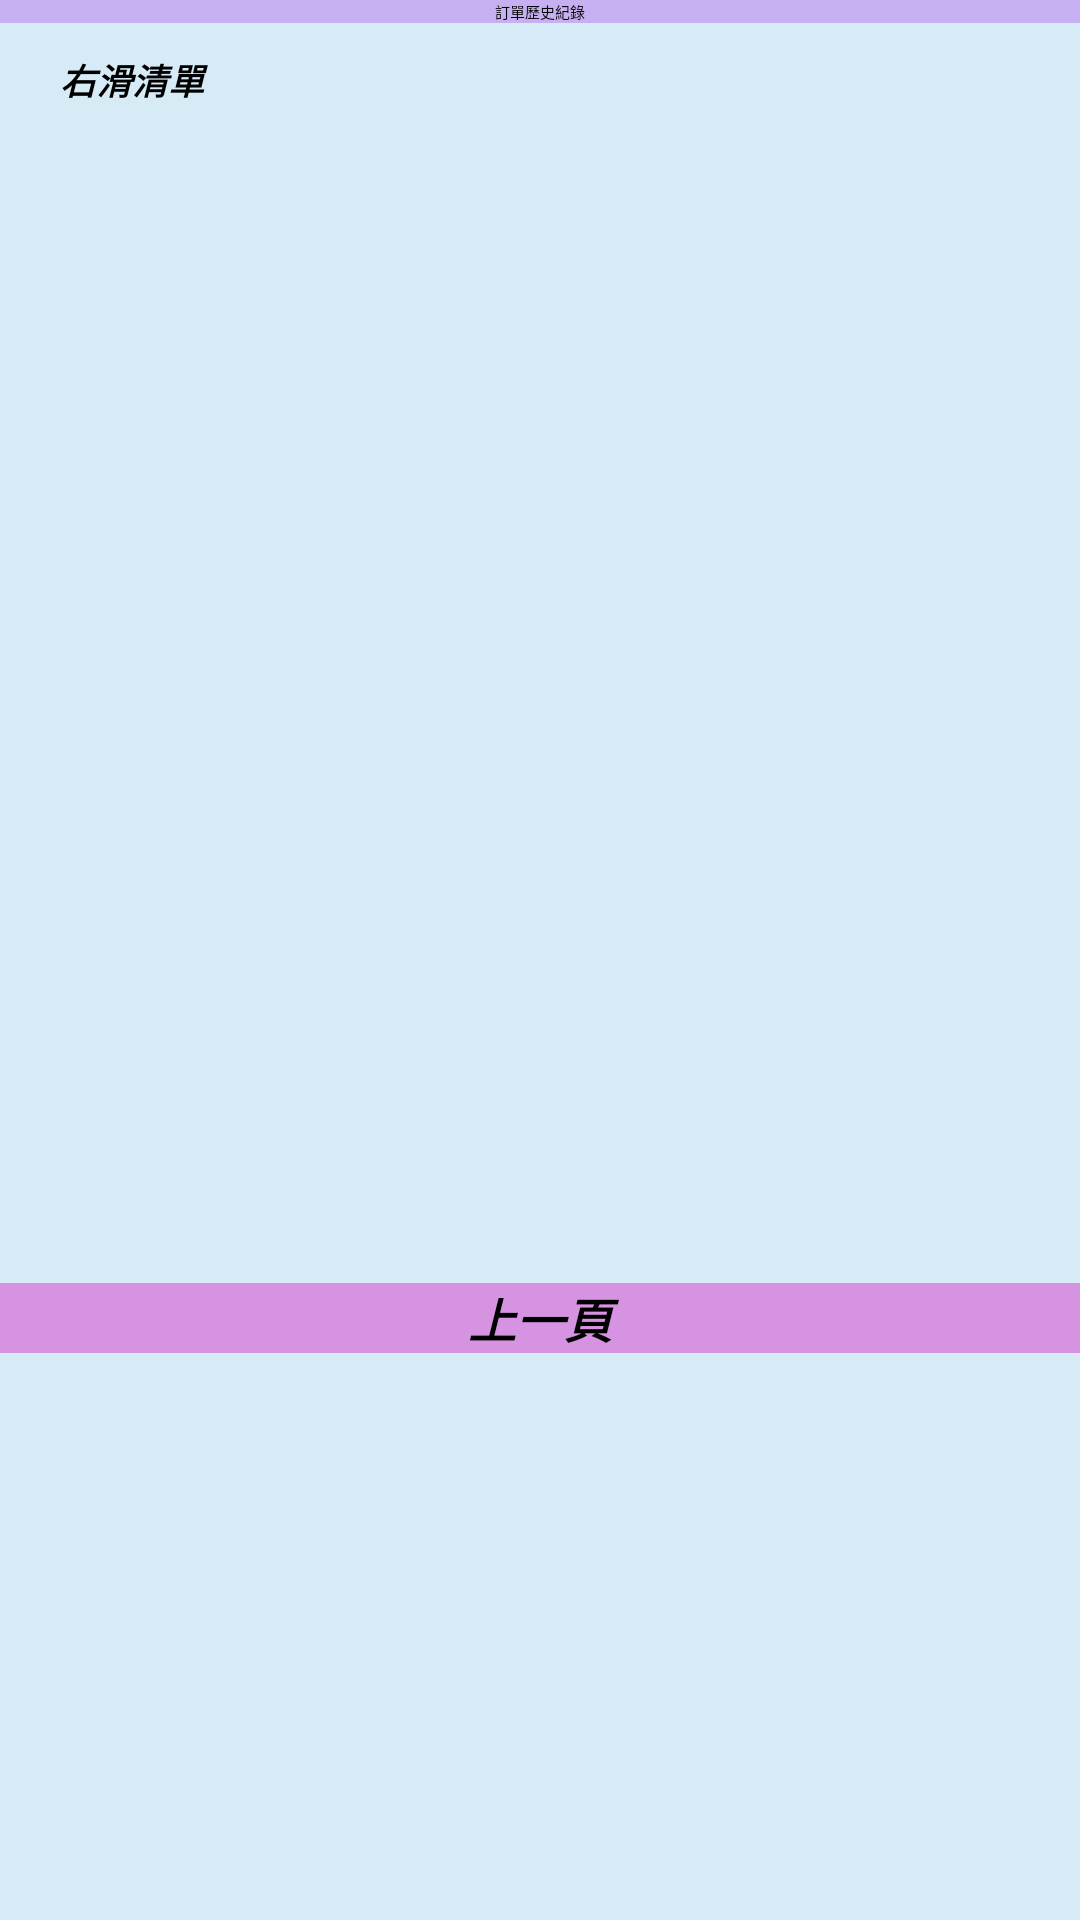

Android layout source for this screen:
<!-- AndroidManifest.xml: application theme Theme.FinalProject -->
<!-- res/layout/activity_order_record.xml -->
<?xml version="1.0" encoding="utf-8"?>
<androidx.drawerlayout.widget.DrawerLayout xmlns:android="http://schemas.android.com/apk/res/android"
    xmlns:app="http://schemas.android.com/apk/res-auto"
    xmlns:tools="http://schemas.android.com/tools"
    android:id="@+id/drawerlayout3"
    android:layout_width="match_parent"
    android:layout_height="match_parent"
    android:background="#C6CCE5F4"
    android:backgroundTint="@null">

    <LinearLayout
        android:layout_width="match_parent"
        android:layout_height="match_parent"
        android:orientation="vertical">

        <LinearLayout
            android:layout_width="match_parent"
            android:layout_height="wrap_content"
            android:background="#C7B0F1"
            android:orientation="horizontal">

            <TextView
                android:id="@+id/textView4"
                android:layout_width="match_parent"
                android:layout_height="wrap_content"
                android:gravity="center"
                android:text="@string/history" />
        </LinearLayout>

        <LinearLayout
            android:layout_width="match_parent"
            android:layout_height="wrap_content"
            android:layout_marginTop="10dp"
            android:orientation="horizontal">

            <ImageView
                android:id="@+id/imageView16"
                android:layout_width="20dp"
                android:layout_height="20dp"
                app:srcCompat="@drawable/list" />

            <TextView
                android:id="@+id/textView38"
                android:layout_width="wrap_content"
                android:layout_height="wrap_content"
                android:layout_weight="1"
                android:text="@string/rightlist"
                android:textSize="12sp"
                android:textStyle="bold|italic" />
        </LinearLayout>

        <LinearLayout
            android:layout_width="match_parent"
            android:layout_height="wrap_content"
            android:layout_marginTop="20dp"
            android:orientation="horizontal">

            <ListView
                android:id="@+id/lv_record"
                android:layout_width="match_parent"
                android:layout_height="350dp" />
        </LinearLayout>

        <LinearLayout
            android:layout_width="match_parent"
            android:layout_height="wrap_content"
            android:layout_marginTop="20dp"
            android:orientation="horizontal">

            <TextView
                android:id="@+id/tv_back"
                android:layout_width="match_parent"
                android:layout_height="wrap_content"
                android:background="#D693E1"
                android:gravity="center"
                android:text="@string/pre"
                android:textSize="16sp"
                android:textStyle="bold|italic" />
        </LinearLayout>

    </LinearLayout>


    <com.google.android.material.navigation.NavigationView
        android:id="@+id/na_view3"
        android:layout_width="240dp"
        android:layout_height="match_parent"
        android:layout_gravity="start"
        android:background="#C586E4"
        android:fitsSystemWindows="true"
        app:headerLayout="@layout/header"
        app:menu="@menu/menu1">

    </com.google.android.material.navigation.NavigationView>

</androidx.drawerlayout.widget.DrawerLayout>
<!-- res/layout/header.xml (included above) -->
<?xml version="1.0" encoding="utf-8"?>
<LinearLayout xmlns:android="http://schemas.android.com/apk/res/android"
    xmlns:app="http://schemas.android.com/apk/res-auto"
    android:layout_width="wrap_content"
    android:layout_height="160dp"
    android:background="@drawable/i7"
    android:gravity="bottom"
    android:orientation="horizontal">

    <ImageView
        android:id="@+id/imageView12"
        android:layout_width="64dp"
        android:layout_height="64dp"
        android:layout_marginLeft="20dp"
        android:contentDescription="@null"
        app:srcCompat="@drawable/i9" />

    <TextView
        android:id="@+id/textView37"
        android:layout_width="158dp"
        android:layout_height="49dp"
        android:layout_marginLeft="20dp"
        android:ellipsize="end"
        android:paddingTop="4dp"
        android:text="@string/dessert"
        android:textSize="20sp"
        android:textStyle="bold|italic" />

</LinearLayout>
<!-- resources referenced by this layout -->
<resources>
  <!-- drawable i7: jpg bitmap (drawable, 365322 bytes) -->
  <!-- drawable list: png bitmap (drawable, 7532 bytes) -->
  <string name="dessert">甜點物語</string>
  <string name="history">訂單歷史紀錄</string>
  <string name="pre">上一頁</string>
  <string name="rightlist">右滑清單</string>
</resources>
